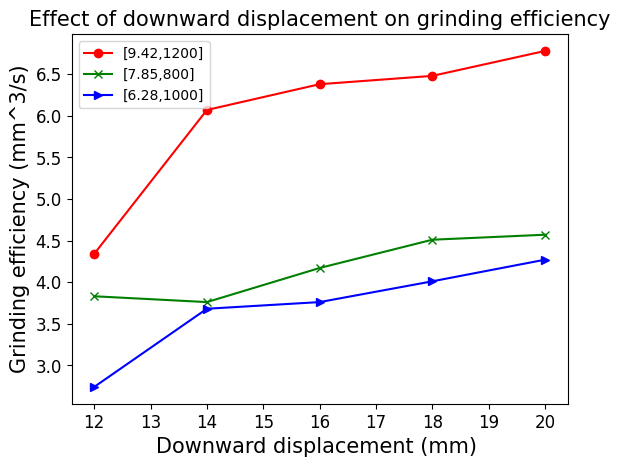

This figure's Python source:
# import numpy as np
import matplotlib.pyplot as plt

#解决中文显示问题
plt.rcParams['font.sans-serif']=['SimHei']
plt.rcParams['axes.unicode_minus'] = False


x = [12, 14, 16, 18, 20]
y = [4.34, 6.07, 6.38, 6.48, 6.78]
y2 = [3.83, 3.76, 4.17, 4.51, 4.57]
y3 = [2.74, 3.68, 3.76, 4.01, 4.27]


plt.figure()
plt.xticks(fontsize=12)
plt.yticks(fontsize=12)
plt.plot(x, y, 'ro-', label='[9.42,1200]')
plt.plot(x, y2, 'gx-', label='[7.85,800]')
plt.plot(x, y3, 'b>-', label='[6.28,1000]')
plt.xlabel("Downward displacement (mm) ",fontsize=15)
plt.ylabel("Grinding efficiency (mm^3/s)",fontsize=15)
plt.title("Effect of downward displacement on grinding efficiency",fontsize=15)

# 设置数字标签
# for a, b in zip(x, y):
#     plt.text(a, b, b, ha='center', va='bottom', fontsize=10)

plt.legend(loc=2)
plt.show()
